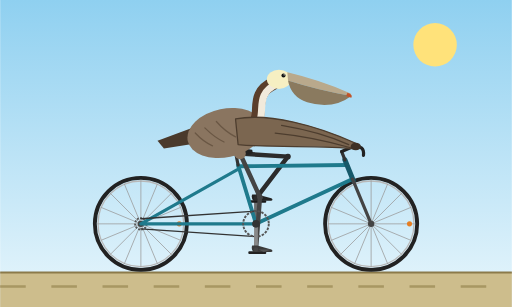
t = 0.00 s
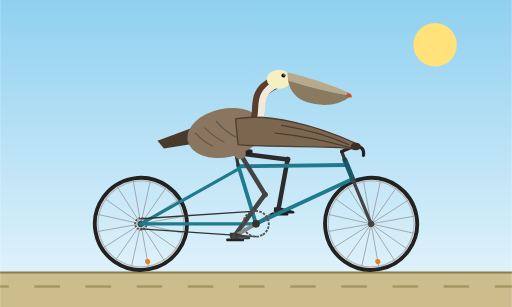
t = 0.33 s
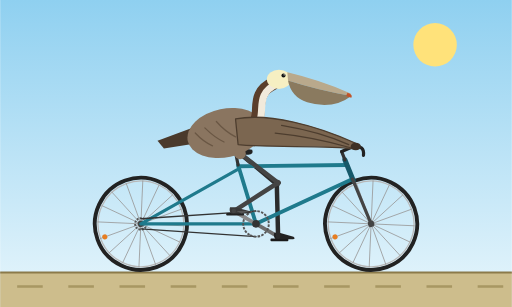
t = 0.67 s
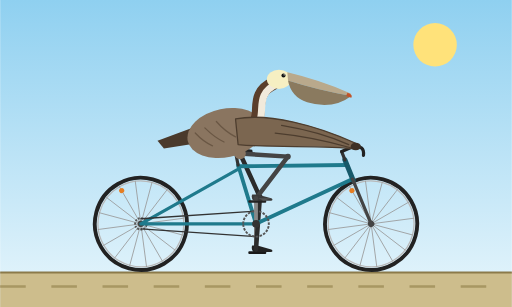
t = 1.00 s
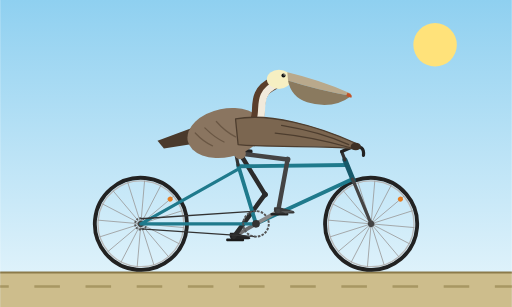
t = 1.33 s
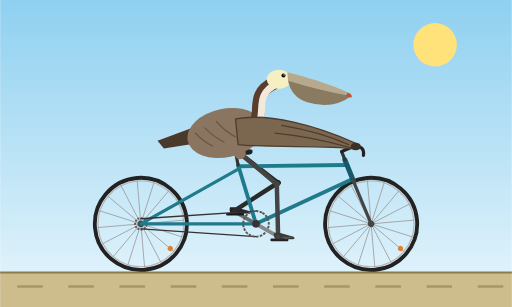
t = 1.67 s

The animated SVG that drew these frames (rendered in a browser with its animation timeline set to each time). Animation: 11 SMIL elements (animate=1,animateTransform=10); one cycle of 2.00 s, repeats indefinitely.

<svg xmlns="http://www.w3.org/2000/svg" viewBox="0 0 800 480" width="800" height="480">
  <title>California brown pelican riding a bicycle</title>
  <defs>
    <linearGradient id="sky" x1="0" y1="0" x2="0" y2="1">
      <stop offset="0" stop-color="#8fd0f0"/>
      <stop offset="1" stop-color="#e8f6fc"/>
    </linearGradient>
  </defs>

  <rect width="800" height="480" fill="url(#sky)"/>
  <circle cx="680" cy="70" r="34" fill="#ffe27a"/>
  <rect x="0" y="426" width="800" height="54" fill="#cdbd8c"/>
  <line x1="0" y1="426" x2="800" y2="426" stroke="#8b7a4a" stroke-width="3"/>
  <line x1="0" y1="448" x2="800" y2="448" stroke="#a89763" stroke-width="4" stroke-dasharray="40 40">
    <animate attributeName="stroke-dashoffset" from="0" to="480" dur="1.5s" repeatCount="indefinite"/>
  </line>

  <!-- FAR SIDE: crank, pedal, leg -->
  <g>
    <animateTransform attributeName="transform" attributeType="XML" type="rotate" from="180 400 350" to="540 400 350" dur="2s" repeatCount="indefinite"/>
    <line x1="400" y1="350" x2="400" y2="390" stroke="#6d6d6d" stroke-width="6" stroke-linecap="round"/>
    <g>
      <animateTransform attributeName="transform" attributeType="XML" type="rotate" from="-180 400 390" to="-540 400 390" dur="2s" repeatCount="indefinite"/>
      <rect x="388" y="393" width="28" height="4" rx="1.5" fill="#1a1a1a"/>
      <path d="M394,384 L402,384 L424,390 Q428,393 423,394 L396,394 Q392,390 394,384 Z" fill="#222"/>
    </g>
  </g>
  <g stroke="#2b2b2b" stroke-width="7" stroke-linecap="round" fill="none">
    <g>
      <animateTransform attributeName="transform" attributeType="XML" type="rotate" dur="2s" repeatCount="indefinite"
        values="-86.25 375 240;-90.73 375 240;-82.8 375 240;-68 375 240;-50.15 375 240;-33.4 375 240;-24.56 375 240;-25.88 375 240;-31.41 375 240;-39.83 375 240;-52.39 375 240;-69.8 375 240;-86.25 375 240"/>
      <line x1="375" y1="240" x2="375" y2="315"/>
      <g>
        <animateTransform attributeName="transform" attributeType="XML" type="rotate" dur="2s" repeatCount="indefinite"
          values="123.65 375 315;112.2 375 315;93.2 375 315;71.1 375 315;48.75 375 315;30.8 375 315;28.89 375 315;45.64 375 315;67.81 375 315;90.13 375 315;109.74 375 315;122.7 375 315;123.65 375 315"/>
        <line x1="375" y1="315" x2="375" y2="397"/>
      </g>
      <circle cx="375" cy="315" r="4.5" fill="#2b2b2b" stroke="none"/>
    </g>
  </g>

  <!-- WHEELS -->
  <g>
    <animateTransform attributeName="transform" attributeType="XML" type="rotate" from="0 220 350" to="360 220 350" dur="1.5s" repeatCount="indefinite"/>
    <circle cx="220" cy="350" r="72" fill="none" stroke="#222" stroke-width="6"/>
    <circle cx="220" cy="350" r="67" fill="none" stroke="#b8b8b8" stroke-width="2"/>
    <path d="M152,350H288 M157.2,324L282.8,376 M171.9,301.9L268.1,398.1 M194,287.2L246,412.8 M220,282V418 M246,287.2L194,412.8 M268.1,301.9L171.9,398.1 M282.8,324L157.2,376" stroke="#9a9a9a" stroke-width="1.2" fill="none"/>
    <circle cx="220" cy="350" r="9" fill="none" stroke="#555" stroke-width="3" stroke-dasharray="3 2"/>
    <circle cx="220" cy="350" r="5" fill="#444"/>
    <circle cx="280" cy="350" r="4" fill="#e67e22"/>
  </g>
  <g>
    <animateTransform attributeName="transform" attributeType="XML" type="rotate" from="0 580 350" to="360 580 350" dur="1.5s" repeatCount="indefinite"/>
    <circle cx="580" cy="350" r="72" fill="none" stroke="#222" stroke-width="6"/>
    <circle cx="580" cy="350" r="67" fill="none" stroke="#b8b8b8" stroke-width="2"/>
    <path d="M512,350H648 M517.2,324L642.8,376 M531.9,301.9L628.1,398.1 M554,287.2L606,412.8 M580,282V418 M606,287.2L554,412.8 M628.1,301.9L531.9,398.1 M642.8,324L517.2,376" stroke="#9a9a9a" stroke-width="1.2" fill="none"/>
    <circle cx="580" cy="350" r="5" fill="#444"/>
    <circle cx="640" cy="350" r="4" fill="#e67e22"/>
  </g>

  <!-- FRAME -->
  <g fill="none" stroke-linecap="round" stroke-linejoin="round">
    <path d="M400,350 L220,350 M373,264 L220,350" stroke="#1f7a8c" stroke-width="5"/>
    <path d="M400,350 L372,258 M372,260 L542,258 M400,350 L551,280" stroke="#1f7a8c" stroke-width="6"/>
    <path d="M539,250 L552,282" stroke="#16596a" stroke-width="8"/>
    <path d="M551,280 L580,350" stroke="#444" stroke-width="5"/>
    <path d="M539,250 L534,237" stroke="#333" stroke-width="5"/>
    <path d="M534,237 L552,229 Q570,227 568,243" stroke="#222" stroke-width="5"/>
    <path d="M372,258 L368,238" stroke="#333" stroke-width="5"/>
    <path d="M400,330 L220,342 M400,370 L220,358" stroke="#333" stroke-width="2"/>
  </g>
  <path d="M342,237 Q368,229 394,234 Q397,241 388,242 L348,242 Q338,242 342,237 Z" fill="#222"/>

  <!-- PELICAN -->
  <path d="M305,198 L246,220 L256,232 L308,224 Z" fill="#4a3a2c"/>
  <ellipse cx="352" cy="208" rx="60" ry="38" transform="rotate(-12 352 208)" fill="#8a7560"/>
  <path d="M320,200 Q335,215 350,222 M338,190 Q352,206 368,214 M305,208 Q318,222 332,228" stroke="#6a5744" stroke-width="2" fill="none" stroke-linecap="round"/>
  <path d="M388,200 C420,185 385,150 428,130" fill="none" stroke="#5a3e2b" stroke-width="20" stroke-linecap="round"/>
  <path d="M388,200 C420,185 385,150 428,130" transform="translate(5,1)" fill="none" stroke="#f1eadb" stroke-width="11" stroke-linecap="round"/>
  <ellipse cx="436" cy="124" rx="19" ry="15" fill="#f6efc2"/>
  <path d="M449,113 Q500,125 548,146 L549,150 Q500,142 450,126 Z" fill="#b9a98c"/>
  <path d="M450,126 Q500,142 549,150 Q520,172 480,160 Q455,152 450,126 Z" fill="#8a7a5f"/>
  <path d="M543,145 Q552,148 549,153 Q545,152 541,150 Z" fill="#c0532a"/>
  <circle cx="443" cy="118" r="3.2" fill="#111"/>
  <circle cx="444" cy="117" r="1" fill="#fff"/>
  <path d="M368,186 C420,176 495,196 556,224 L558,233 C500,226 430,232 372,226 Z" fill="#7b6650" stroke="#4d3d2e" stroke-width="2" stroke-linejoin="round"/>
  <path d="M440,196 Q500,206 545,226 M430,208 Q490,214 548,231" stroke="#4d3d2e" stroke-width="2" fill="none" stroke-linecap="round"/>
  <ellipse cx="556" cy="229" rx="8" ry="6" fill="#3d3025"/>

  <!-- NEAR SIDE: leg, then crank/pedal -->
  <g stroke="#444" stroke-width="7" stroke-linecap="round" fill="none">
    <g>
      <animateTransform attributeName="transform" attributeType="XML" type="rotate" dur="2s" repeatCount="indefinite"
        values="-24.56 375 240;-25.88 375 240;-31.41 375 240;-39.83 375 240;-52.39 375 240;-69.8 375 240;-86.25 375 240;-90.73 375 240;-82.8 375 240;-68 375 240;-50.15 375 240;-33.4 375 240;-24.56 375 240"/>
      <line x1="375" y1="240" x2="375" y2="315"/>
      <g>
        <animateTransform attributeName="transform" attributeType="XML" type="rotate" dur="2s" repeatCount="indefinite"
          values="28.89 375 315;45.64 375 315;67.81 375 315;90.13 375 315;109.74 375 315;122.7 375 315;123.65 375 315;112.2 375 315;93.2 375 315;71.1 375 315;48.75 375 315;30.8 375 315;28.89 375 315"/>
        <line x1="375" y1="315" x2="375" y2="397"/>
      </g>
      <circle cx="375" cy="315" r="4.5" fill="#444" stroke="none"/>
    </g>
  </g>
  <g>
    <animateTransform attributeName="transform" attributeType="XML" type="rotate" from="0 400 350" to="360 400 350" dur="2s" repeatCount="indefinite"/>
    <circle cx="400" cy="350" r="20" fill="none" stroke="#555" stroke-width="3" stroke-dasharray="4 2"/>
    <line x1="400" y1="350" x2="400" y2="390" stroke="#888" stroke-width="6" stroke-linecap="round"/>
    <g>
      <animateTransform attributeName="transform" attributeType="XML" type="rotate" from="0 400 390" to="-360 400 390" dur="2s" repeatCount="indefinite"/>
      <rect x="388" y="393" width="28" height="4" rx="1.5" fill="#222"/>
      <path d="M394,384 L402,384 L424,390 Q428,393 423,394 L396,394 Q392,390 394,384 Z" fill="#3a3a3a"/>
      <path d="M404,390 L424,390 L412,394 Z" fill="#555"/>
      <circle cx="400" cy="390" r="3.5" fill="#444"/>
    </g>
  </g>
  <circle cx="400" cy="350" r="6" fill="#333"/>
  <circle cx="375" cy="240" r="9" fill="#8a7560"/>
</svg>
